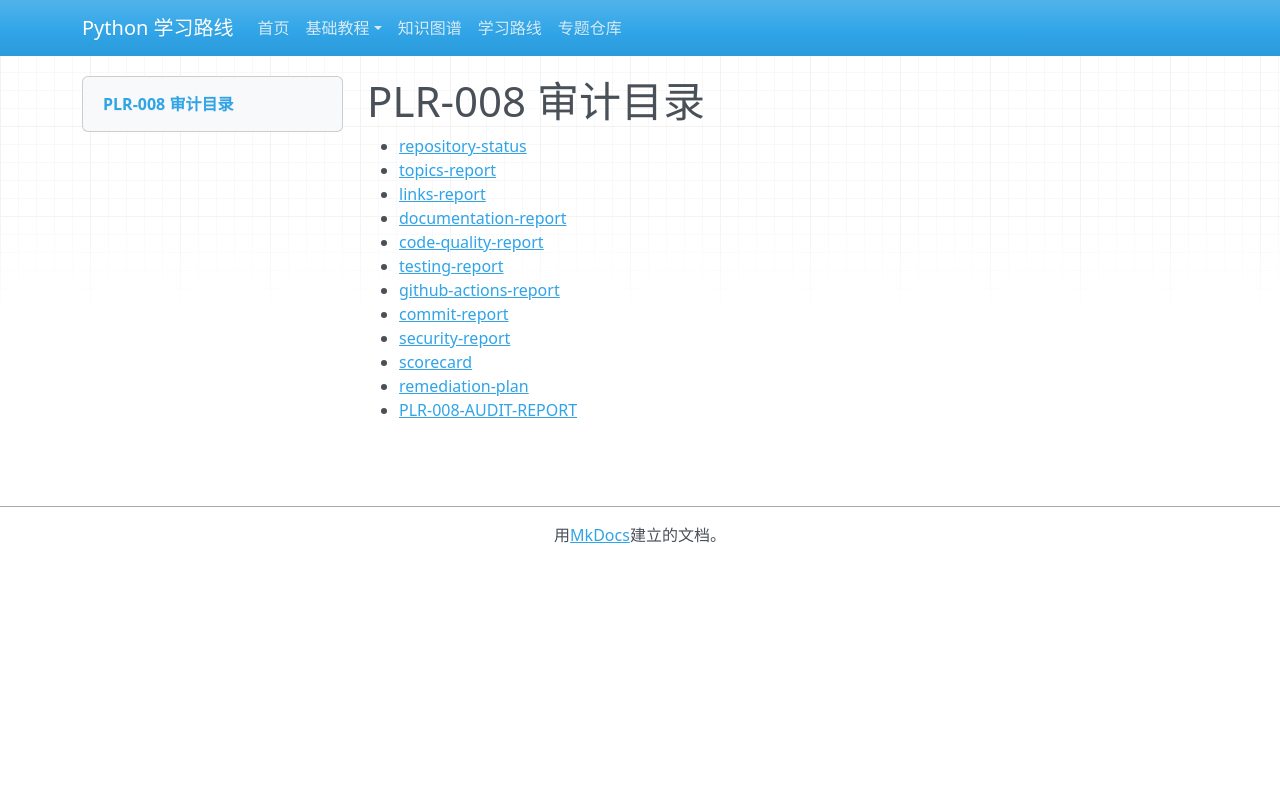

repository: zyy-stu/python-learning-roadmap · page: audit/index.html · generator: mkdocs

# PLR-008 审计目录

- [repository-status](repository-status.md)
- [topics-report](topics-report.md)
- [links-report](links-report.md)
- [documentation-report](documentation-report.md)
- [code-quality-report](code-quality-report.md)
- [testing-report](testing-report.md)
- [github-actions-report](github-actions-report.md)
- [commit-report](commit-report.md)
- [security-report](security-report.md)
- [scorecard](scorecard.md)
- [remediation-plan](remediation-plan.md)
- [PLR-008-AUDIT-REPORT](PLR-008-AUDIT-REPORT.md)
